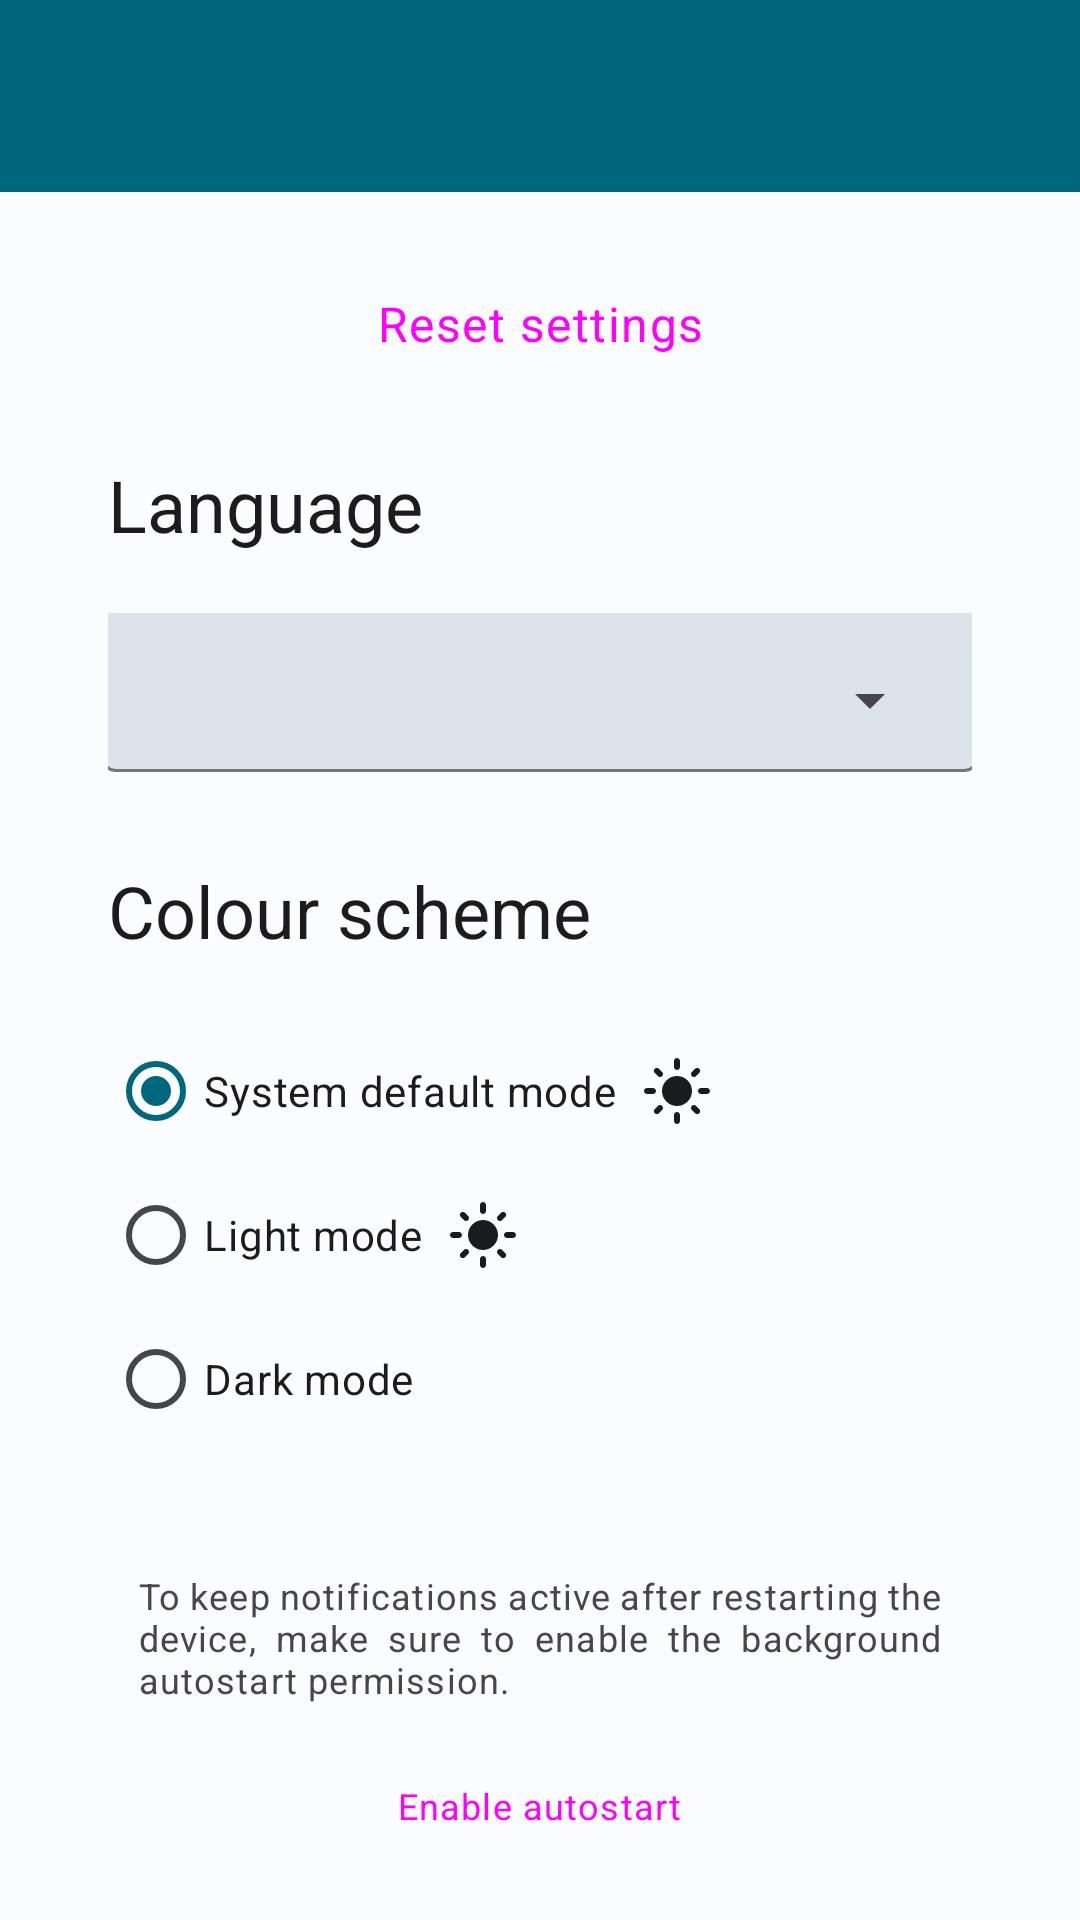

Here is an Android app screen rendered from its layout file. Give the layout XML and the strings, colors and styles it references.
<!-- AndroidManifest.xml: application theme Theme.HealthTrackR -->
<!-- res/layout/activity_settings.xml -->
<?xml version="1.0" encoding="utf-8"?>
<androidx.constraintlayout.widget.ConstraintLayout xmlns:android="http://schemas.android.com/apk/res/android"
    xmlns:app="http://schemas.android.com/apk/res-auto"
    xmlns:tools="http://schemas.android.com/tools"
    android:layout_width="match_parent"
    android:layout_height="match_parent"
    tools:context=".ui.SettingsActivity">

    <com.google.android.material.appbar.AppBarLayout
        android:id="@+id/appBarLayout"
        android:layout_width="match_parent"
        android:layout_height="wrap_content"
        app:layout_constraintBottom_toBottomOf="parent"
        app:layout_constraintTop_toTopOf="parent"
        app:layout_constraintVertical_bias="0.0">

        <include
            android:id="@+id/toolbar"
            layout="@layout/toolbar"
            android:theme="@style/ThemeOverlay.HealthTrackR.ActionBar"
            app:layout_constraintEnd_toEndOf="parent"
            app:layout_constraintStart_toStartOf="parent"
            app:layout_constraintTop_toTopOf="parent" />

    </com.google.android.material.appbar.AppBarLayout>

    <androidx.constraintlayout.widget.ConstraintLayout
        android:layout_width="match_parent"
        android:layout_height="0dp"
        android:layout_gravity="center_horizontal"
        app:layout_constraintBottom_toBottomOf="parent"
        app:layout_constraintTop_toBottomOf="@+id/appBarLayout">

        <androidx.core.widget.NestedScrollView
            android:layout_width="match_parent"
            android:layout_height="wrap_content"
            app:layout_constraintBottom_toBottomOf="parent"
            app:layout_constraintTop_toTopOf="parent">

            <androidx.constraintlayout.widget.ConstraintLayout
                android:layout_width="match_parent"
                android:layout_height="wrap_content"
                android:layout_gravity="center_horizontal">

                <Button
                    android:id="@+id/buttonResetSettings"
                    style="@style/Widget.HealthTrackR.SmallButton"
                    android:text="@string/settings_reset"
                    app:layout_constraintEnd_toEndOf="parent"
                    app:layout_constraintStart_toStartOf="parent"
                    app:layout_constraintTop_toTopOf="parent" />

                <androidx.constraintlayout.widget.Guideline
                    android:id="@+id/vMarginGuidelineStart"
                    style="@style/vMarginGuidelineStart" />

                <androidx.constraintlayout.widget.Guideline
                    android:id="@+id/vMarginGuidelineEnd"
                    style="@style/vMarginGuidelineEnd" />

                <LinearLayout
                    android:id="@+id/linearLayout"
                    android:layout_width="0dp"
                    android:layout_height="match_parent"
                    android:orientation="vertical"
                    android:paddingTop="@dimen/linear_layout_padding_top"
                    android:paddingBottom="@dimen/linear_layout_padding_bottom"
                    app:layout_constraintEnd_toEndOf="@id/vMarginGuidelineEnd"
                    app:layout_constraintStart_toStartOf="@id/vMarginGuidelineStart"
                    app:layout_constraintTop_toBottomOf="@+id/buttonResetSettings"
                    app:layout_constraintWidth_max="@dimen/text_field_max_width">

                    <TextView
                        android:layout_width="match_parent"
                        android:layout_height="wrap_content"
                        android:text="@string/settings_language"
                        android:textAppearance="?attr/textAppearanceHeadlineSmall" />

                    <androidx.constraintlayout.widget.ConstraintLayout
                        android:id="@+id/layoutLocale"
                        style="@style/FormLayout.Filled">

                        <Spinner
                            android:id="@+id/spinnerLocale"
                            style="@style/Widget.HealthTrackR.Spinner"
                            app:layout_constraintStart_toStartOf="parent"
                            app:layout_constraintTop_toTopOf="parent" />

                    </androidx.constraintlayout.widget.ConstraintLayout>

                    <TextView
                        android:layout_width="match_parent"
                        android:layout_height="wrap_content"
                        android:layout_marginTop="30dp"
                        android:text="@string/settings_colour_scheme"
                        android:textAppearance="?attr/textAppearanceHeadlineSmall" />

                    <RadioGroup
                        android:id="@+id/radioGroupTheme"
                        android:layout_width="match_parent"
                        android:layout_height="wrap_content"
                        android:orientation="vertical"
                        android:layout_marginTop="@dimen/form_margin_top">

                            <RadioButton
                                android:id="@+id/radioButtonSystemDefault"
                                android:layout_width="wrap_content"
                                android:layout_height="wrap_content"
                                android:checked="true"
                                android:text="@string/settings_appearance_system_default"
                                android:drawableEnd="@drawable/ic_light_mode"
                                android:drawableTint="?attr/colorOnSurface"
                                android:drawablePadding="8dp"
                                android:contentDescription="@string/content_description_settings_appearance_system_default" />

                            <RadioButton
                                android:id="@+id/radioButtonLight"
                                android:layout_width="wrap_content"
                                android:layout_height="wrap_content"
                                android:text="@string/settings_appearance_light"
                                android:drawableEnd="@drawable/ic_light_mode"
                                android:drawableTint="?attr/colorOnSurface"
                                android:drawablePadding="8dp"
                                android:contentDescription="@string/content_description_settings_appearance_light" />

                            <RadioButton
                                android:id="@+id/radioButtonDark"
                                android:layout_width="wrap_content"
                                android:layout_height="wrap_content"
                                android:text="@string/settings_appearance_dark"
                                android:drawableEnd="@drawable/ic_dark_mode"
                                android:drawableTint="?attr/colorOnSurface"
                                android:drawablePadding="8dp"
                                android:contentDescription="@string/content_description_settings_appearance_dark" />

                    </RadioGroup>

                    <LinearLayout
                        android:layout_width="match_parent"
                        android:layout_height="wrap_content"
                        android:orientation="vertical"
                        android:layout_marginTop="30dp"
                        android:padding="10dp"
                        android:background="@drawable/autostart_container">

                        <TextView
                            android:layout_width="match_parent"
                            android:layout_height="wrap_content"
                            android:layout_marginBottom="10dp"
                            android:text="@string/settings_auto_startup_info"
                            android:textAppearance="?attr/textAppearanceBodySmall"
                            android:justificationMode="inter_word" />

                        <Button
                            android:id="@+id/buttonAutostart"
                            style="@style/Widget.HealthTrackR.SmallButton"
                            android:layout_marginVertical="0dp"
                            android:layout_gravity="center"
                            android:text="@string/settings_auto_startup_enable"
                            android:textAppearance="@style/TextAppearance.HealthTrackR.BodySmall" />

                    </LinearLayout>

                </LinearLayout>

            </androidx.constraintlayout.widget.ConstraintLayout>

        </androidx.core.widget.NestedScrollView>

    </androidx.constraintlayout.widget.ConstraintLayout>

</androidx.constraintlayout.widget.ConstraintLayout>
<!-- res/layout/toolbar.xml (included above) -->
<?xml version="1.0" encoding="utf-8"?>
<com.google.android.material.appbar.MaterialToolbar xmlns:android="http://schemas.android.com/apk/res/android"
    xmlns:tools="http://schemas.android.com/tools"
    android:layout_width="match_parent"
    android:layout_height="wrap_content"
    android:minHeight="?attr/actionBarSize"
    android:background="?attr/colorPrimary"
    android:elevation="@dimen/toolbar_elevation"
    android:popupTheme="@style/ThemeOverlay.Material3.Light"
    tools:ignore="Overdraw" />
<!-- resources referenced by this layout -->
<resources>
  <dimen name="form_margin_top">20dp</dimen>
  <dimen name="linear_layout_padding_bottom">20dp</dimen>
  <dimen name="linear_layout_padding_top">20dp</dimen>
  <dimen name="text_field_max_width">320dp</dimen>
  <dimen name="toolbar_elevation">4dp</dimen>
  <string name="content_description_settings_appearance_dark">Dark mode icon</string>
  <string name="content_description_settings_appearance_light">Light mode icon</string>
  <string name="content_description_settings_appearance_system_default">System default mode icon</string>
  <string name="settings_appearance_dark">Dark mode</string>
  <string name="settings_appearance_light">Light mode</string>
  <string name="settings_appearance_system_default">System default mode</string>
  <string name="settings_auto_startup_enable">Enable autostart</string>
  <string name="settings_auto_startup_info">To keep notifications active after restarting the device, make sure to enable the background autostart permission.</string>
  <string name="settings_colour_scheme">Colour scheme</string>
  <string name="settings_language">Language</string>
  <string name="settings_reset">Reset settings</string>
  <style name="FormLayout.Filled">
          <item name="android:background">@drawable/form_layout_container_filled</item>
      </style>
  <style name="TextAppearance.HealthTrackR.BodySmall" parent="TextAppearance.Material3.BodySmall">
          <item name="fontFamily">sans-serif</item>
          <item name="android:textStyle">normal</item>
          <item name="android:textColor">?android:textColorSecondary</item>
      </style>
  <string name="content_description_back_icon">Go back</string>
  <dimen name="btn_elevation">2dp</dimen>
  <dimen name="clickable_min_size">48dp</dimen>
  <style name="TextAppearance.HealthTrackR.TitleLarge" parent="TextAppearance.Material3.TitleLarge">
          <item name="fontFamily">sans-serif</item>
          <item name="android:textStyle">normal</item>
          <item name="android:textColor">?android:textColorPrimary</item>
      </style>
  <style name="TextAppearance.HealthTrackR.TitleSmall" parent="TextAppearance.Material3.TitleSmall">
          <item name="fontFamily">sans-serif</item>
          <item name="android:textStyle">normal</item>
          <item name="android:textColor">?android:textColorPrimary</item>
      </style>
  <style name="TextAppearance.HealthTrackR.BodyLarge" parent="TextAppearance.Material3.BodyLarge">
          <item name="fontFamily">sans-serif</item>
          <item name="android:textStyle">normal</item>
          <item name="android:textColor">?android:textColorSecondary</item>
      </style>
  <color name="light_primary">#00677D</color>
  <color name="light_onPrimary">#FFFFFF</color>
  <color name="light_primaryContainer">#B2EBFF</color>
  <color name="light_onPrimaryContainer">#001F27</color>
  <color name="light_secondary">#8A5100</color>
  <color name="light_onSecondary">#FFFFFF</color>
  <color name="light_secondaryContainer">#FFDCBD</color>
  <color name="light_onSecondaryContainer">#2C1600</color>
  <color name="light_tertiary">#006D3F</color>
  <color name="light_onTertiary">#FFFFFF</color>
  <color name="light_tertiaryContainer">#92F7B7</color>
  <color name="light_onTertiaryContainer">#00210F</color>
  <color name="light_error">#BA1A1A</color>
  <color name="light_errorContainer">#FFDAD6</color>
  <color name="light_onError">#FFFFFF</color>
  <color name="light_onErrorContainer">#410002</color>
  <color name="light_background">#FBFCFE</color>
  <color name="light_onBackground">#191C1D</color>
  <color name="light_surface">#FBFCFE</color>
  <color name="light_onSurface">#191C1D</color>
  <color name="light_surfaceVariant">#DBE4E8</color>
  <color name="light_onSurfaceVariant">#40484B</color>
  <color name="light_outline">#70787C</color>
  <color name="light_inverseOnSurface">#EFF1F2</color>
  <color name="light_inverseSurface">#2E3132</color>
  <color name="light_inversePrimary">#59D5F8</color>
</resources>
